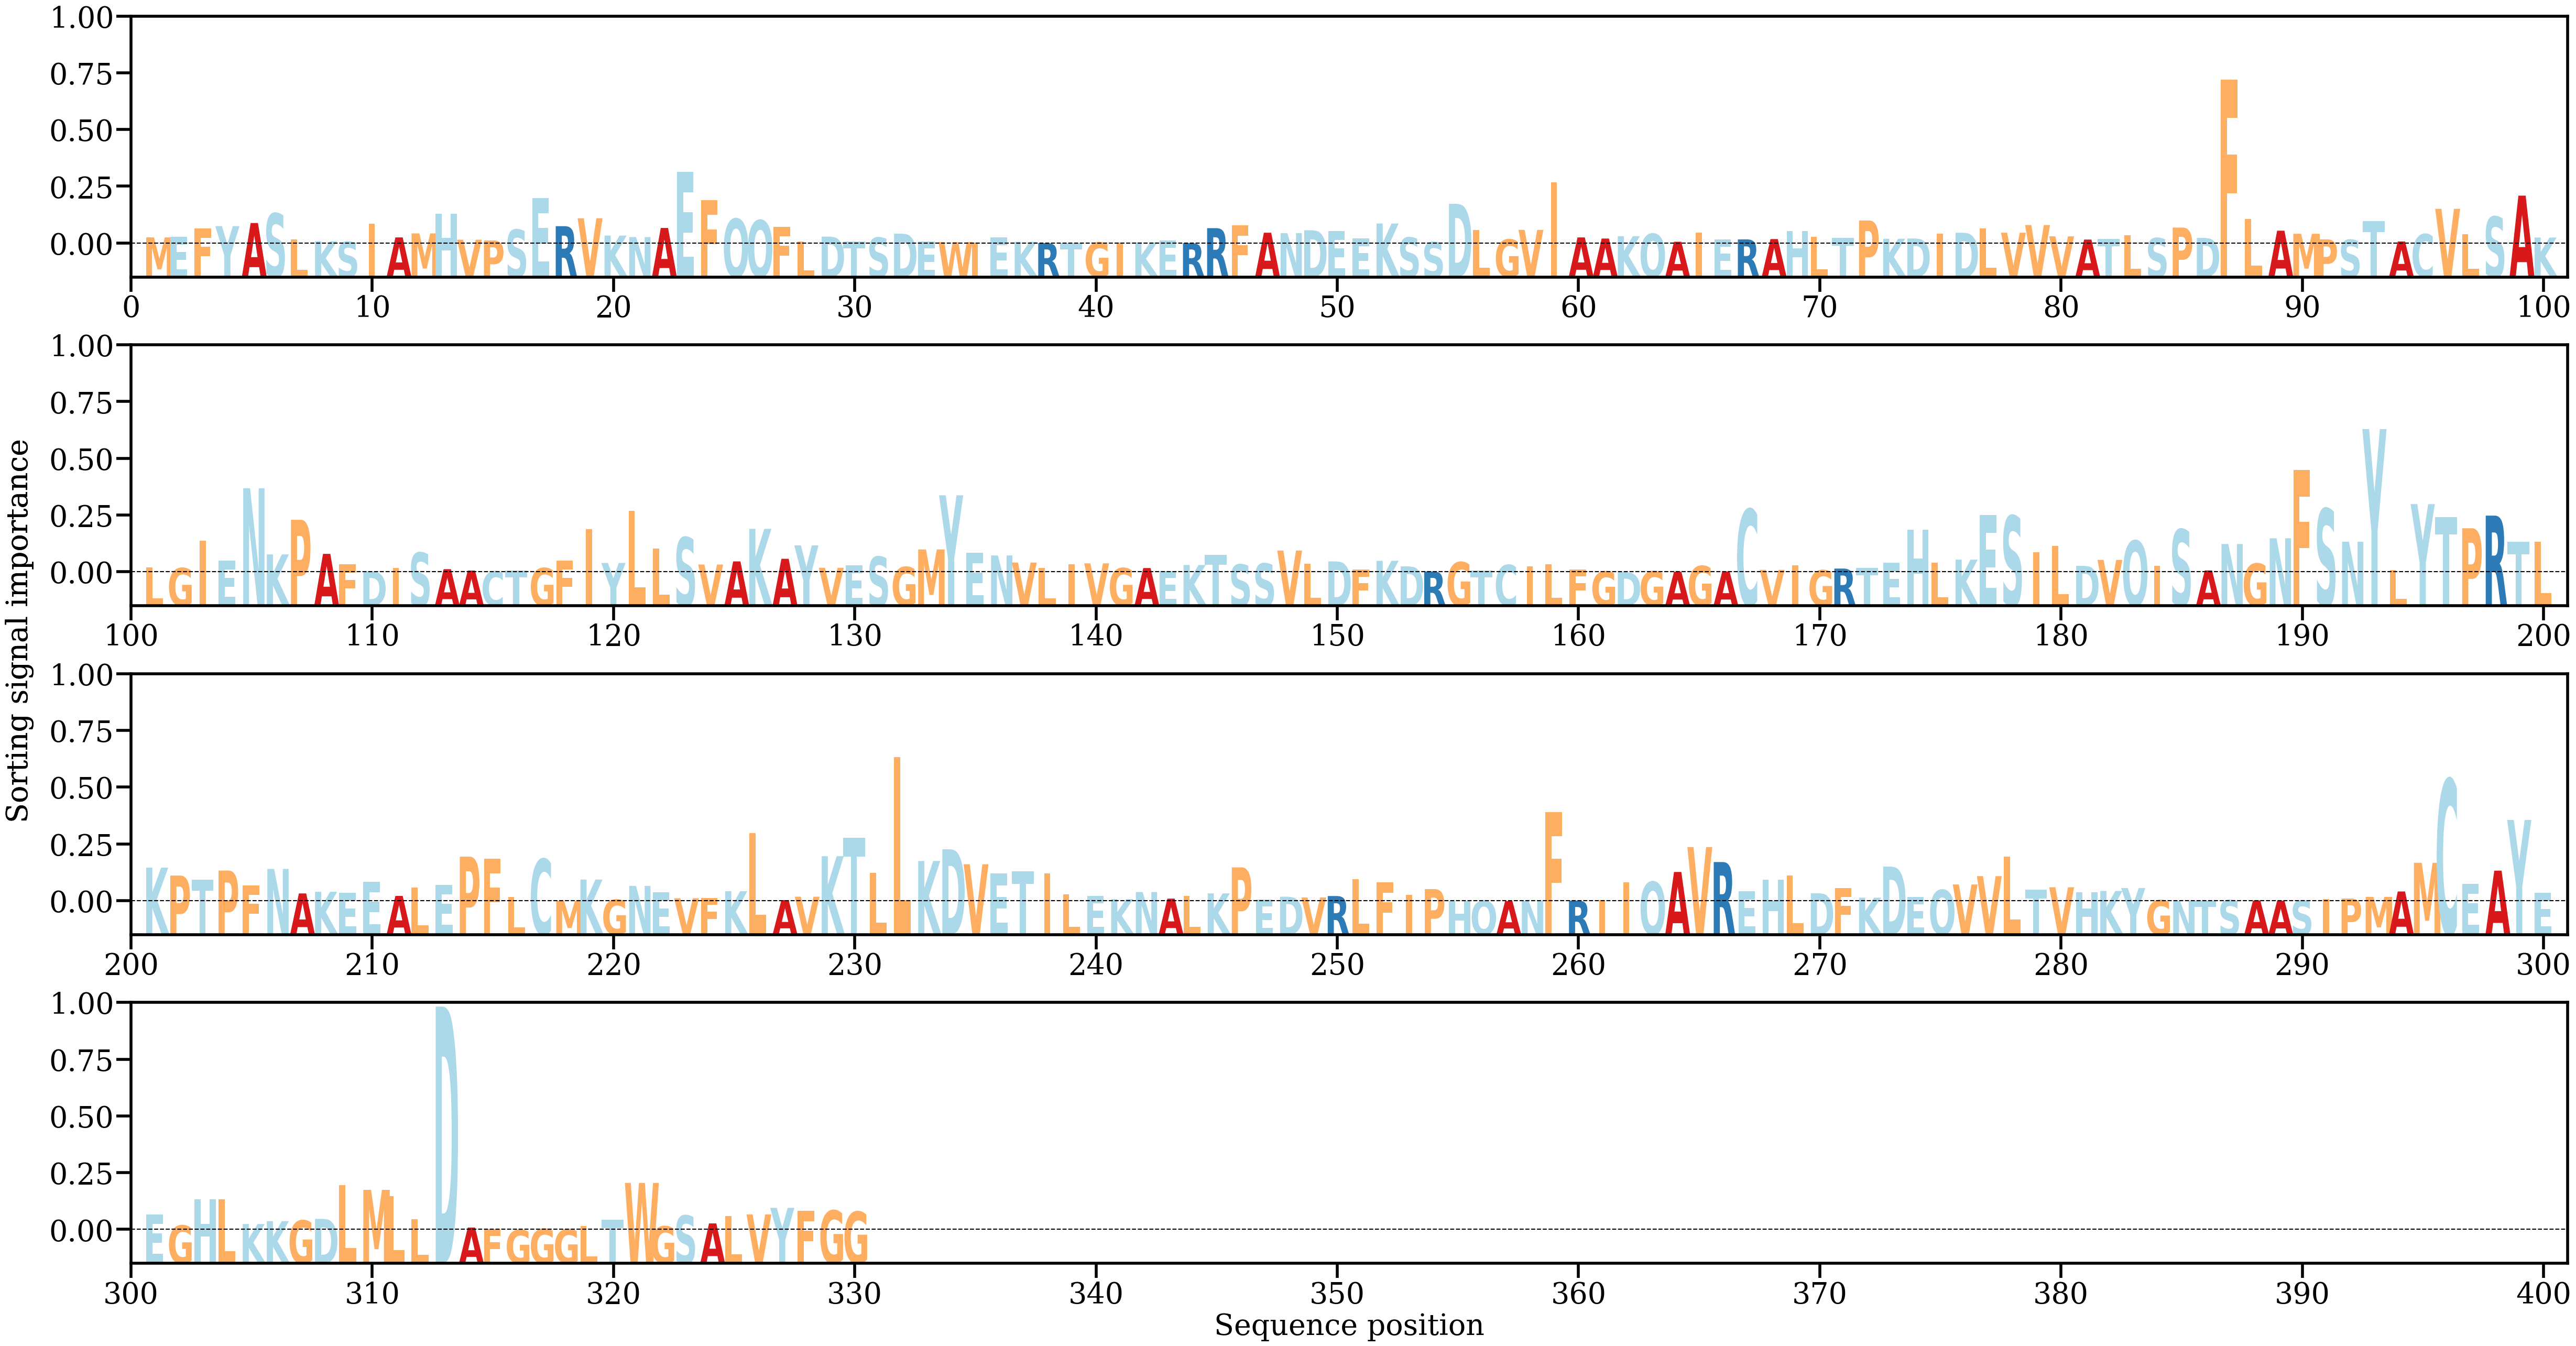

Values plotted in this chart, from the file beside it:
AA, Alpha
M, [0.00100819]
E, [0.00107586]
F, [0.00248059]
Y, [0.00286195]
A, [0.00337089]
S, [0.00494444]
L, [0.00070067]
K, [0.00037661]
S, [0.00029068]
I, [0.00322298]
A, [0.0010074]
M, [0.00166518]
H, [0.0048769]
V, [0.0006255]
P, [0.00050122]
S, [0.00228601]
E, [0.00751011]
R, [0.00285004]
V, [0.00415123]
K, [0.00130174]
N, [0.00106154]
A, [0.00255653]
E, [0.01173357]
F, [0.0071444]
Q, [0.00406755]
Q, [0.00382674]
F, [0.00277642]
L, [0.00029524]
D, [0.00114178]
T, [0.00031668]
S, [0.00097796]
D, [0.0016225]
E, [0.00036964]
W, [0.00023007]
I, [0.00017154]
E, [0.00101926]
K, [0.00028561]
R, [6.730181e-05]
T, [9.032426e-05]
G, [0.00017772]
I, [0.00012647]
K, [0.00019601]
E, [0.00049458]
R, [6.1431856e-05]
R, [0.00252769]
F, [0.00295441]
A, [0.00177649]
N, [0.00170547]
D, [0.0021829]
E, [0.00206102]
E, [0.00080366]
K, [0.00329104]
S, [0.0009871]
S, [0.00023261]
D, [0.00652488]
L, [0.00226105]
G, [0.00066901]
V, [0.00224439]
I, [0.01005593]
A, [0.00100441]
... 270 more rows
